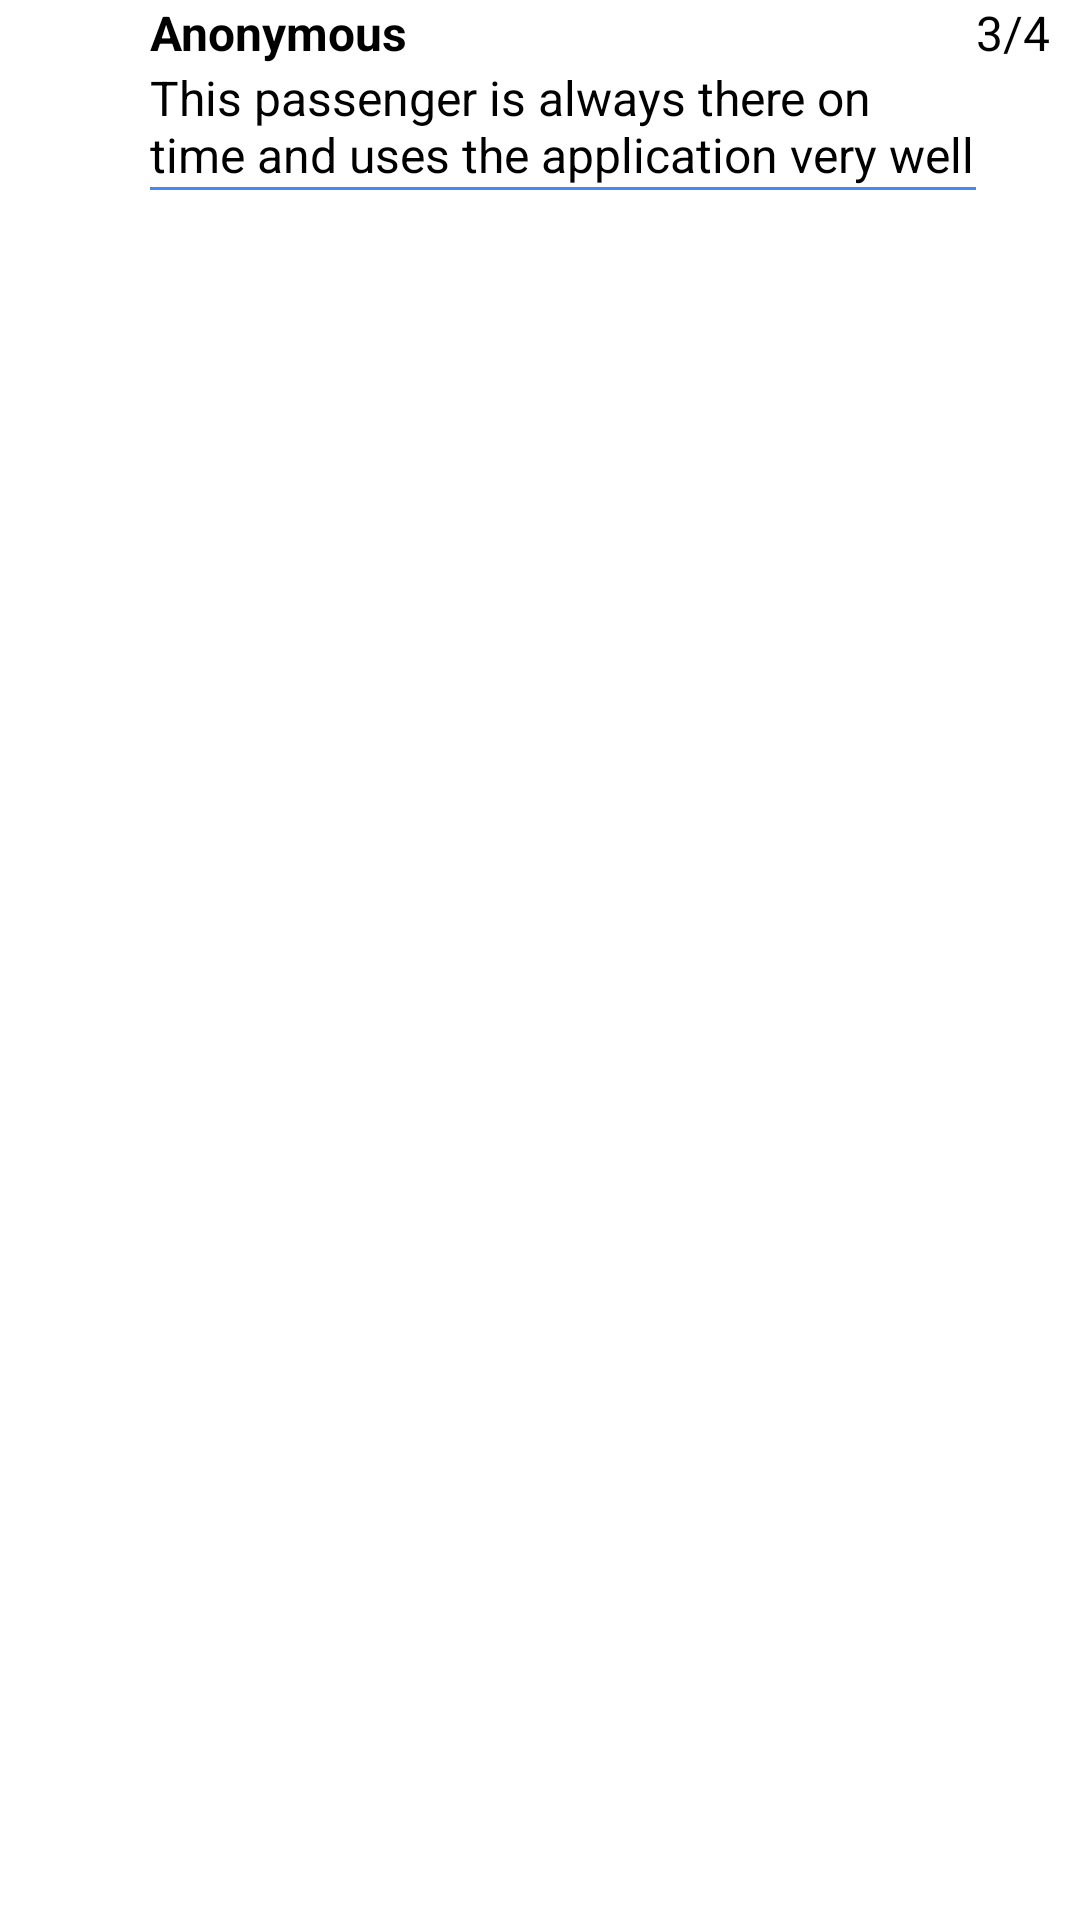

Reconstruct the res/layout file that produces this screen, plus the resources it refers to.
<!-- AndroidManifest.xml: application theme Theme.LiftAndPayDriver -->
<!-- res/layout/model_passenger_review.xml -->
<?xml version="1.0" encoding="utf-8"?>
<LinearLayout
    xmlns:android="http://schemas.android.com/apk/res/android" android:layout_width="match_parent"
    android:layout_height="wrap_content"
    android:layout_margin="5dp"
    android:orientation="horizontal">

    <ImageView
        android:layout_width="50dp"
        android:layout_height="50dp"
        android:src="@drawable/btn_profile"
        />
    <LinearLayout
        android:layout_width="0dp"
        android:layout_weight="1"
        android:layout_height="wrap_content"
        android:orientation="vertical">

        <TextView
            android:layout_width="wrap_content"
            android:layout_height="wrap_content"
            android:textStyle="bold"
            android:text="Anonymous"/>

        <TextView
            android:layout_width="match_parent"
            android:layout_height="wrap_content"
            android:text="This passenger is always there on time and uses the application very well"/>

        <View
            android:layout_width="match_parent"
            android:layout_height="1dp"
            android:background="@color/primaryColors"/>

    </LinearLayout>

    
    <TextView
        android:layout_width="wrap_content"
        android:layout_height="match_parent"
        android:layout_marginEnd="10dp"
        android:text="3/4"/>


</LinearLayout>
<!-- resources referenced by this layout -->
<resources>
  <color name="primaryColors">#4688F1</color>
  <style name="Theme.LiftAndPayDriver" parent="Theme.MaterialComponents.Light.NoActionBar">
          
          <item name="colorPrimary">@color/primaryColors</item>
          <item name="colorPrimaryVariant">#2F6AC8</item>
          <item name="colorOnPrimary">@color/white</item>
          
          <item name="colorSecondary">@color/black</item>
          <item name="colorSecondaryVariant">@color/teal_700</item>
          <item name="colorOnSecondary">@color/black</item>
          <item name="android:textSize">16sp</item>
          <item name="android:textColor">@color/black</item>
          
          <item name="android:statusBarColor" tools:targetApi="l">?attr/colorPrimaryVariant</item>
          <item name="bottomSheetDialogTheme">@style/AppBottomSheetDialogTheme</item>
  
          
      </style>
  <color name="white">#FFFFFFFF</color>
  <color name="black">#FF000000</color>
  <color name="teal_700">#FF018786</color>
  <style name="AppBottomSheetDialogTheme" parent="Theme.Design.Light.BottomSheetDialog">
          <item name="bottomSheetStyle">@style/AppModalStyle</item>
      </style>
  <style name="AppModalStyle" parent="Widget.Design.BottomSheet.Modal">
          <item name="android:background">@drawable/bottom_sheet_bkg</item>
      </style>
</resources>
